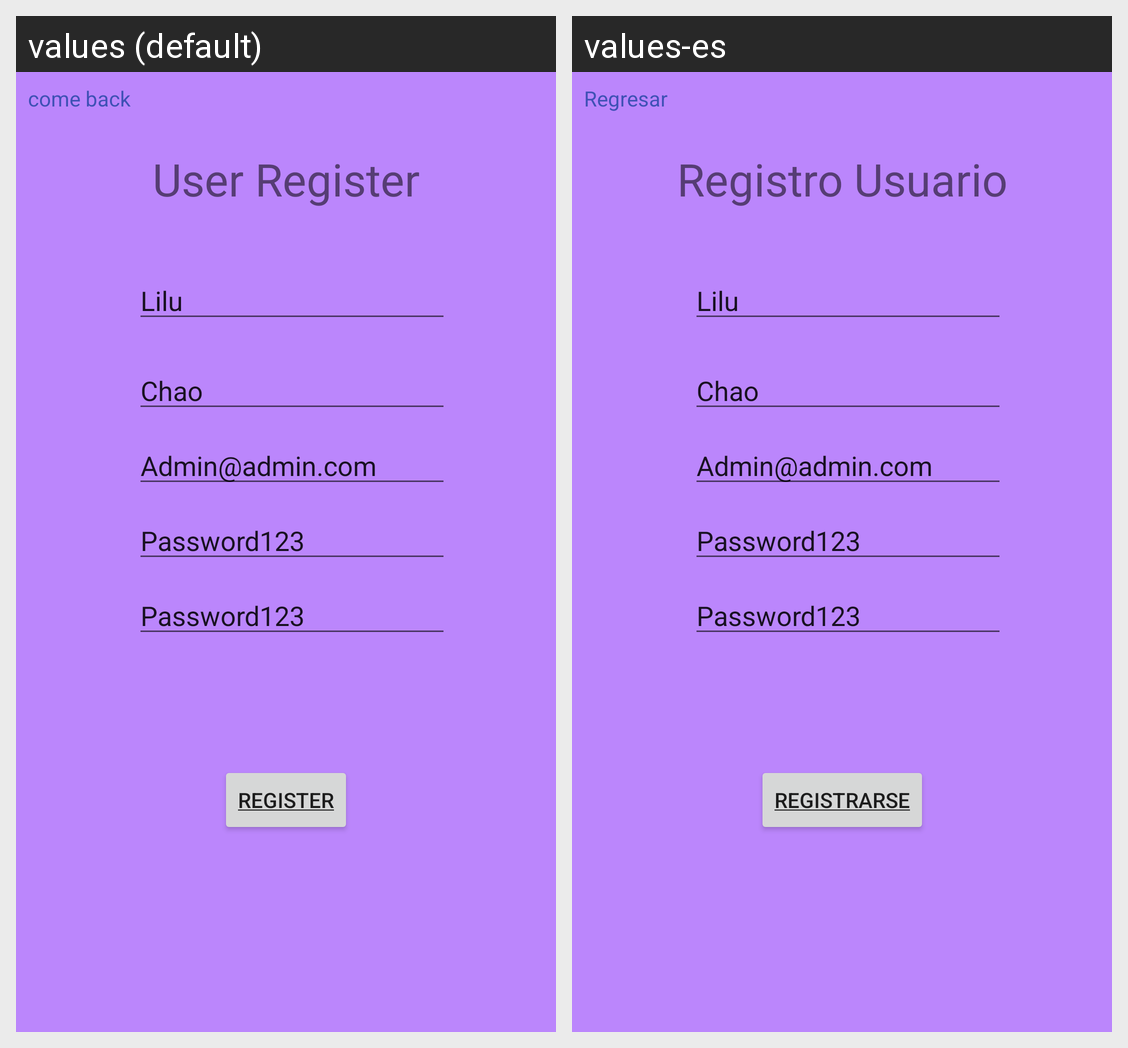

Translations of the strings shown on this Android screen, per locale in the grid:
Android screen res/layout/fragment_user_register.xml rendered under 2 locales, left to right: values (default), values-es. Device: Nexus 5 (rendered at 1080×1920; each locale shown at half size, 540×960, under a caption strip naming it); theme Theme.CurrentNews.
Strings drawn on this screen, with the default value and each locale's value (text and hints the layout hard-codes, and strings that could not be matched under every locale, appear in the picture but are not listed):

link_Regresar
  values: come back
  values-es: Regresar

title_userRegister
  values: User Register
  values-es: Registro Usuario

link_Reg
  values: Register
  values-es: Registrarse
